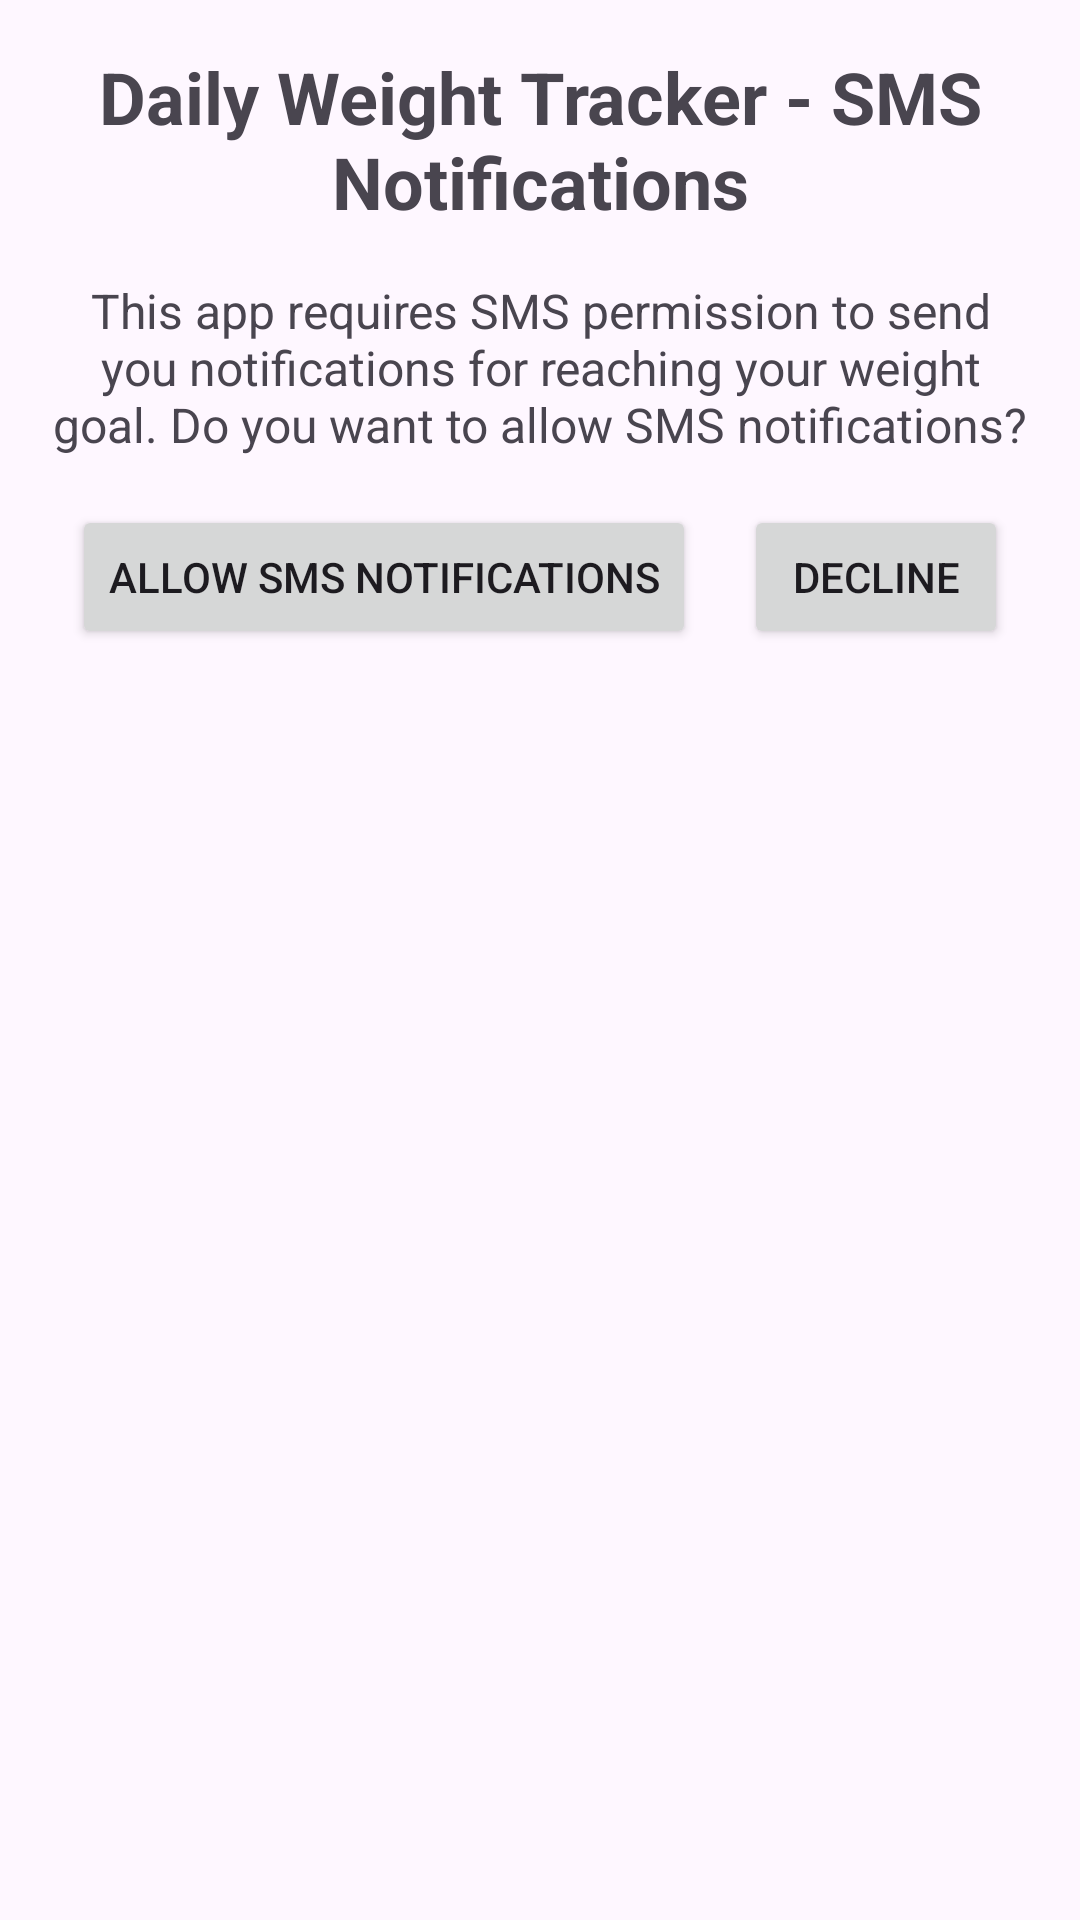

Write the Android layout XML for this screen, with the resource values it uses.
<!-- AndroidManifest.xml: application theme Theme.WeightMate -->
<!-- res/layout/sms.xml -->
<?xml version="1.0" encoding="utf-8"?>

<LinearLayout xmlns:android="http://schemas.android.com/apk/res/android"
    android:layout_width="match_parent"
    android:layout_height="match_parent"
    android:orientation="vertical"
    android:padding="16dp"
    android:gravity="center_horizontal">

    
    <TextView
        android:id="@+id/titleText"
        android:layout_width="wrap_content"
        android:layout_height="wrap_content"
        android:text="Daily Weight Tracker - SMS Notifications"
        android:textSize="24sp"
        android:textStyle="bold"
        android:gravity="center_horizontal"
        android:paddingBottom="16dp" />

    
    <TextView
        android:id="@+id/permissionPrompt"
        android:layout_width="wrap_content"
        android:layout_height="wrap_content"
        android:text="This app requires SMS permission to send you notifications for reaching your weight goal. Do you want to allow SMS notifications?"
        android:textSize="16sp"
        android:gravity="center_horizontal"
        android:paddingBottom="16dp" />

    
    <LinearLayout
        android:layout_width="wrap_content"
        android:layout_height="wrap_content"
        android:orientation="horizontal"
        android:gravity="center_horizontal">

        
        <Button
            android:id="@+id/requestPermissionButton"
            android:layout_width="wrap_content"
            android:layout_height="wrap_content"
            android:text="Allow SMS Notifications"
            android:onClick="requestSMSPermission" />

        
        <Button
            android:id="@+id/declinePermissionButton"
            android:layout_width="wrap_content"
            android:layout_height="wrap_content"
            android:text="Decline"
            android:onClick="declineSMSPermission"
            android:layout_marginStart="16dp" />
    </LinearLayout>

    
    <TextView
        android:id="@+id/deniedMessage"
        android:layout_width="wrap_content"
        android:layout_height="wrap_content"
        android:text="You have declined SMS notifications. The app will continue to work, but no notifications will be sent."
        android:visibility="gone"
        android:textSize="14sp"
        android:paddingTop="16dp"
        android:textColor="@android:color/holo_red_dark" />

    
    <TextView
        android:id="@+id/grantedMessage"
        android:layout_width="wrap_content"
        android:layout_height="wrap_content"
        android:text="Thank you! You will receive SMS notifications when you reach your goal weight."
        android:visibility="gone"
        android:textSize="14sp"
        android:paddingTop="16dp"
        android:textColor="@android:color/holo_green_dark" />
</LinearLayout>
<!-- resources referenced by this layout -->
<resources>
  <style name="Theme.WeightMate" parent="Base.Theme.WeightMate" />
  <style name="Base.Theme.WeightMate" parent="Theme.Material3.DayNight.NoActionBar">
          
          
      </style>
</resources>
